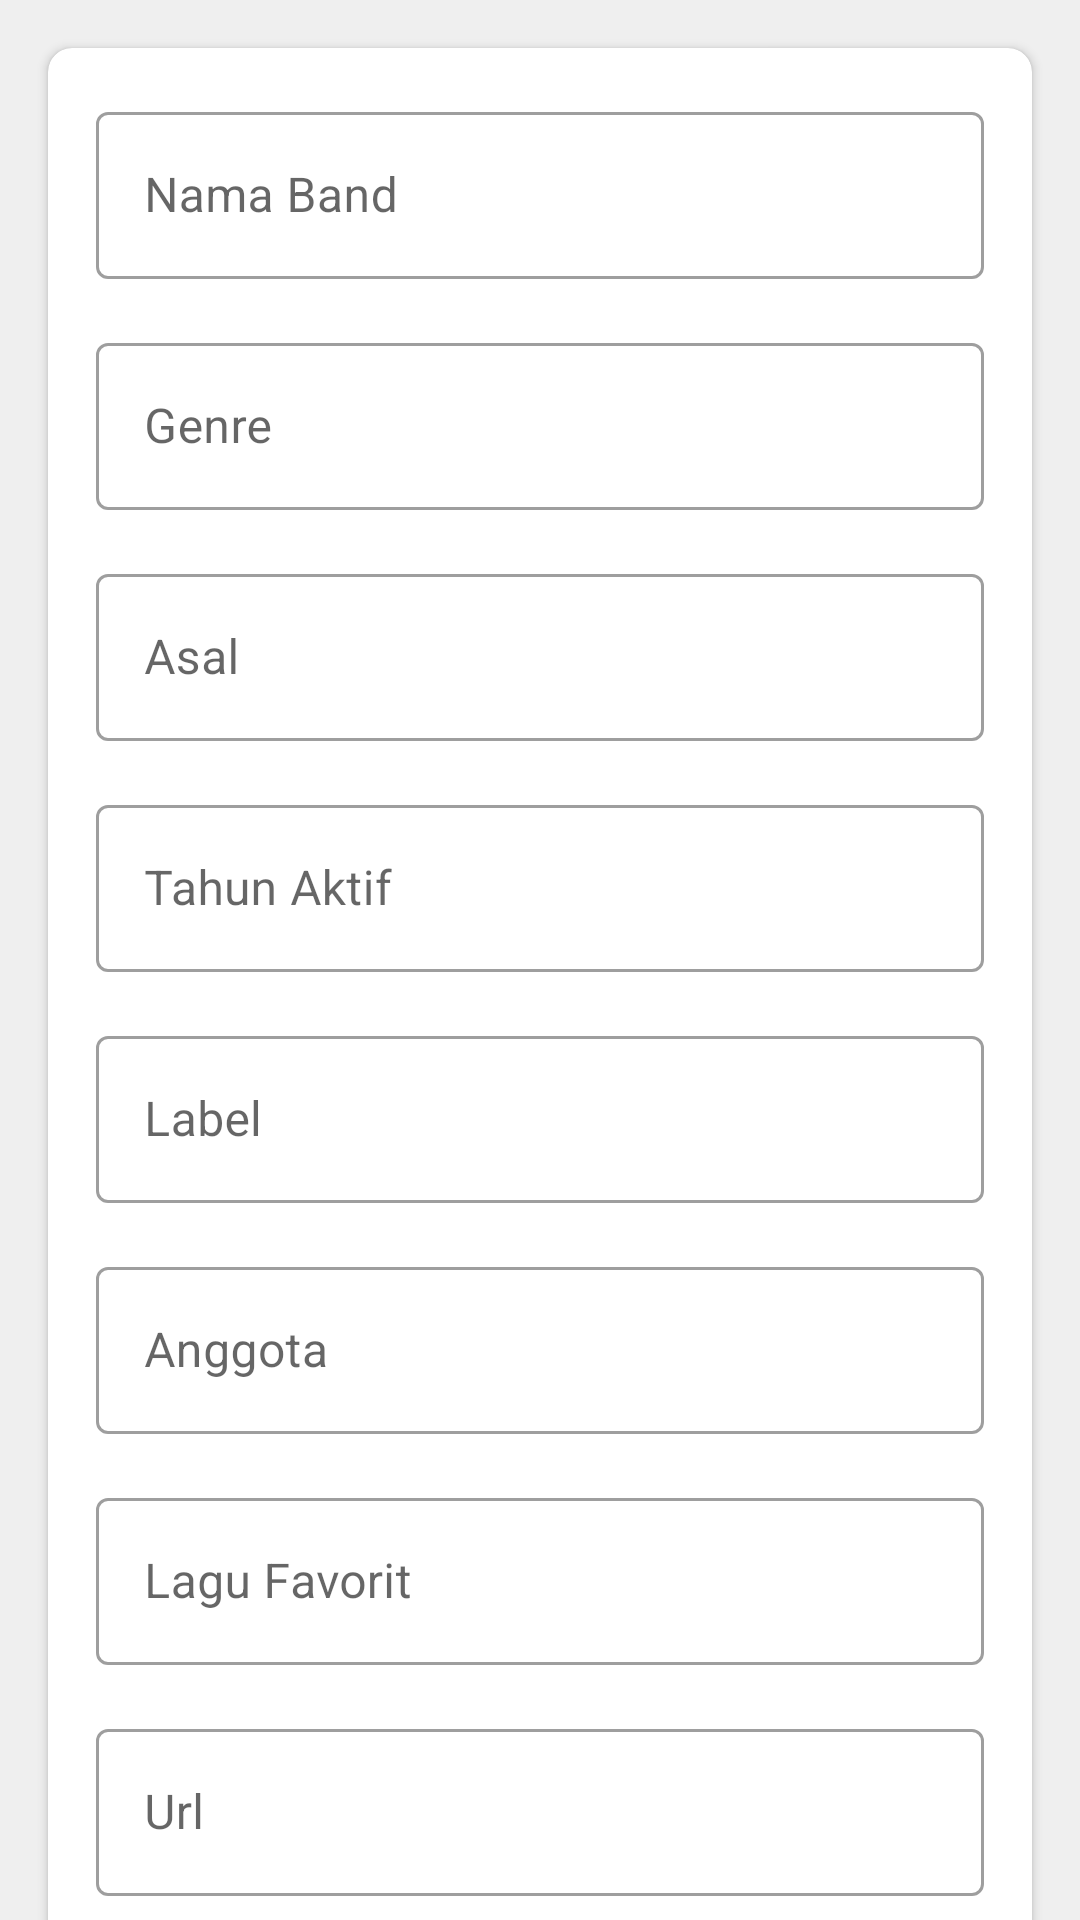

Android layout source for this screen:
<!-- AndroidManifest.xml: application theme Theme.IndieBand -->
<!-- res/layout/activity_add_edit.xml -->
<?xml version="1.0" encoding="utf-8"?>
<androidx.core.widget.NestedScrollView xmlns:android="http://schemas.android.com/apk/res/android"
    xmlns:app="http://schemas.android.com/apk/res-auto"
    xmlns:tools="http://schemas.android.com/tools"
    android:layout_width="match_parent"
    android:layout_height="match_parent"
    android:background="@color/background"
    tools:context=".AddEditActivity">

    <androidx.cardview.widget.CardView
        android:layout_width="match_parent"
        android:layout_height="wrap_content"
        android:layout_margin="16dp"
        app:cardCornerRadius="8dp">

        <LinearLayout
            android:layout_width="match_parent"
            android:layout_height="wrap_content"
            android:orientation="vertical"
            android:padding="8dp">

            <com.google.android.material.textfield.TextInputLayout
                style="@style/Widget.MaterialComponents.TextInputLayout.OutlinedBox"
                android:layout_width="match_parent"
                android:layout_height="wrap_content"
                android:layout_margin="8dp">

                <com.google.android.material.textfield.TextInputEditText
                    android:id="@+id/addEditNama"
                    android:layout_width="match_parent"
                    android:layout_height="wrap_content"
                    android:hint="Nama Band" />
            </com.google.android.material.textfield.TextInputLayout>

            <com.google.android.material.textfield.TextInputLayout
                style="@style/Widget.MaterialComponents.TextInputLayout.OutlinedBox"
                android:layout_width="match_parent"
                android:layout_height="wrap_content"
                android:layout_margin="8dp">

                <com.google.android.material.textfield.TextInputEditText
                    android:id="@+id/addEditGenre"
                    android:layout_width="match_parent"
                    android:layout_height="wrap_content"
                    android:hint="Genre" />
            </com.google.android.material.textfield.TextInputLayout>

            <com.google.android.material.textfield.TextInputLayout
                style="@style/Widget.MaterialComponents.TextInputLayout.OutlinedBox"
                android:layout_width="match_parent"
                android:layout_height="wrap_content"
                android:layout_margin="8dp">

                <com.google.android.material.textfield.TextInputEditText
                    android:id="@+id/addEditAsal"
                    android:layout_width="match_parent"
                    android:layout_height="wrap_content"
                    android:hint="Asal" />
            </com.google.android.material.textfield.TextInputLayout>

            <com.google.android.material.textfield.TextInputLayout
                style="@style/Widget.MaterialComponents.TextInputLayout.OutlinedBox"
                android:layout_width="match_parent"
                android:layout_height="wrap_content"
                android:layout_margin="8dp">

                <com.google.android.material.textfield.TextInputEditText
                    android:id="@+id/addEditThAktif"
                    android:layout_width="match_parent"
                    android:layout_height="wrap_content"
                    android:hint="Tahun Aktif" />
            </com.google.android.material.textfield.TextInputLayout>

            <com.google.android.material.textfield.TextInputLayout
                style="@style/Widget.MaterialComponents.TextInputLayout.OutlinedBox"
                android:layout_width="match_parent"
                android:layout_height="wrap_content"
                android:layout_margin="8dp">

                <com.google.android.material.textfield.TextInputEditText
                    android:id="@+id/addEditLabel"
                    android:layout_width="match_parent"
                    android:layout_height="wrap_content"
                    android:hint="Label" />
            </com.google.android.material.textfield.TextInputLayout>

            <com.google.android.material.textfield.TextInputLayout
                style="@style/Widget.MaterialComponents.TextInputLayout.OutlinedBox"
                android:layout_width="match_parent"
                android:layout_height="wrap_content"
                android:layout_margin="8dp">

                <com.google.android.material.textfield.TextInputEditText
                    android:id="@+id/addEditAnggota"
                    android:layout_width="match_parent"
                    android:layout_height="wrap_content"
                    android:hint="Anggota" />
            </com.google.android.material.textfield.TextInputLayout>

            <com.google.android.material.textfield.TextInputLayout
                style="@style/Widget.MaterialComponents.TextInputLayout.OutlinedBox"
                android:layout_width="match_parent"
                android:layout_height="wrap_content"
                android:layout_margin="8dp">

                <com.google.android.material.textfield.TextInputEditText
                    android:id="@+id/addEditLaguFav"
                    android:layout_width="match_parent"
                    android:layout_height="wrap_content"
                    android:hint="Lagu Favorit" />
            </com.google.android.material.textfield.TextInputLayout>

            <com.google.android.material.textfield.TextInputLayout
                style="@style/Widget.MaterialComponents.TextInputLayout.OutlinedBox"
                android:layout_width="match_parent"
                android:layout_height="wrap_content"
                android:layout_margin="8dp">

                <com.google.android.material.textfield.TextInputEditText
                    android:id="@+id/addEditUrl"
                    android:layout_width="match_parent"
                    android:layout_height="wrap_content"
                    android:hint="Url" />
            </com.google.android.material.textfield.TextInputLayout>

            <com.google.android.material.textfield.TextInputLayout
                style="@style/Widget.MaterialComponents.TextInputLayout.OutlinedBox"
                android:layout_width="match_parent"
                android:layout_height="wrap_content"
                android:layout_margin="8dp">

                <com.google.android.material.textfield.TextInputEditText
                    android:id="@+id/addEditGambar"
                    android:layout_width="match_parent"
                    android:layout_height="wrap_content"
                    android:hint="Gambar" />
            </com.google.android.material.textfield.TextInputLayout>

            <LinearLayout
                android:layout_width="match_parent"
                android:layout_height="wrap_content"
                android:orientation="horizontal">

                <com.google.android.material.button.MaterialButton
                    android:id="@+id/buttonBrowse"
                    android:layout_width="0dp"
                    android:layout_height="wrap_content"
                    android:layout_margin="8dp"
                    android:layout_weight="0.5"
                    android:text="Browse" />

                <com.google.android.material.button.MaterialButton
                    android:id="@+id/buttonSave"
                    android:layout_width="0dp"
                    android:layout_height="wrap_content"
                    android:layout_margin="8dp"
                    android:layout_weight="0.5"
                    android:text="Save" />

            </LinearLayout>
        </LinearLayout>
    </androidx.cardview.widget.CardView>

</androidx.core.widget.NestedScrollView>
<!-- resources referenced by this layout -->
<resources>
  <color name="background">#EEEEEEEE</color>
  <style name="Theme.IndieBand" parent="Theme.MaterialComponents.DayNight.DarkActionBar">
          
          <item name="colorPrimary">@color/purple_500</item>
          <item name="colorPrimaryVariant">@color/purple_700</item>
          <item name="colorOnPrimary">@color/white</item>
          
          <item name="colorSecondary">@color/teal_200</item>
          <item name="colorSecondaryVariant">@color/teal_700</item>
          <item name="colorOnSecondary">@color/black</item>
          
          <item name="android:statusBarColor" tools:targetApi="l">?attr/colorPrimaryVariant</item>
          
      </style>
  <color name="purple_500">#FF6200EE</color>
  <color name="purple_700">#FF3700B3</color>
  <color name="white">#FFFFFFFF</color>
  <color name="teal_200">#FF03DAC5</color>
  <color name="teal_700">#FF018786</color>
  <color name="black">#FF000000</color>
</resources>
